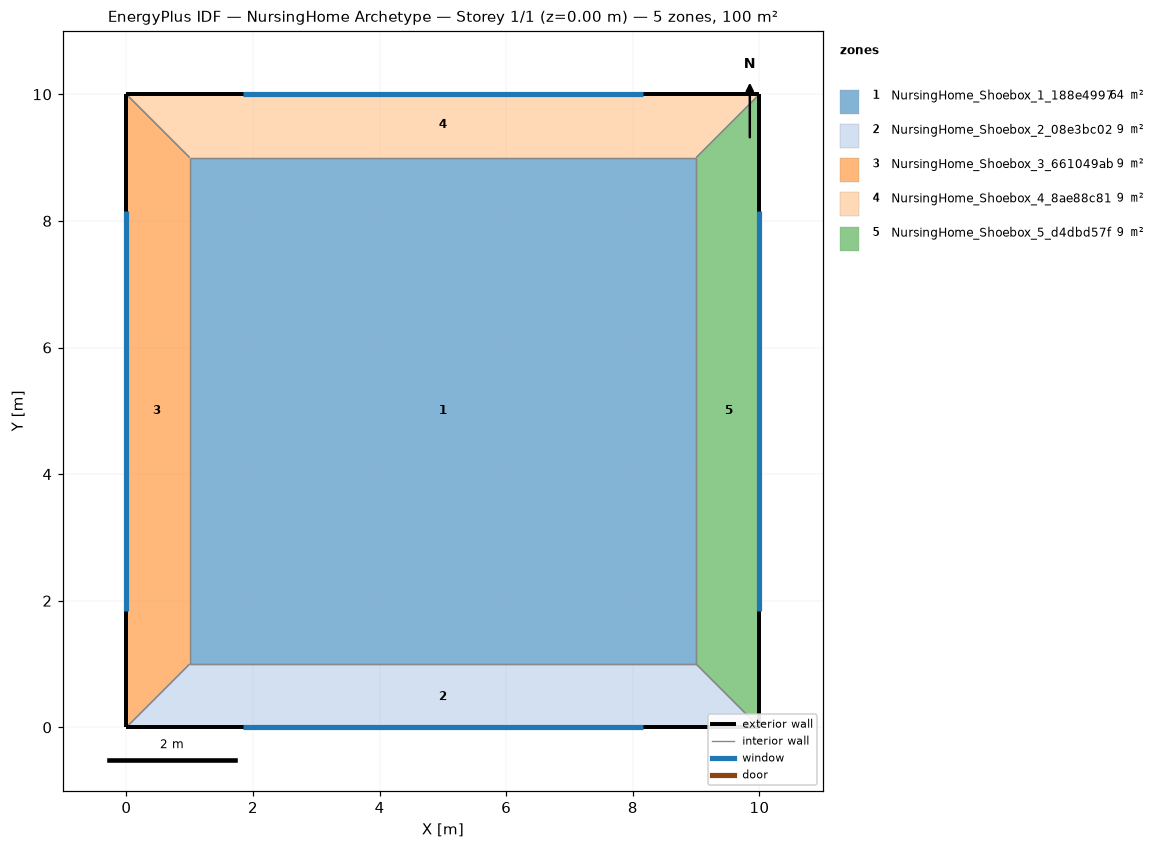
=== STOREY PLAN SPEC (per zone: floor XY polygon, exterior-wall plan segments, windows/doors) ===
zone 1: NursingHome_Shoebox_1_188e4997  (64.0 m²)
  floor: (9.00, 9.00) (9.00, 1.00) (1.00, 1.00) (1.00, 9.00)
  interior walls: 4
zone 2: NursingHome_Shoebox_2_08e3bc02  (9.0 m²)
  floor: (9.00, 1.00) (10.00, 0.00) (0.00, 0.00) (1.00, 1.00)
  exterior wall: (0.00, 0.00) – (10.00, 0.00)  [10.0 m]
    window: (1.84, 0.00) – (8.16, 0.00)  [12.0 m²]
  interior walls: 3
zone 3: NursingHome_Shoebox_3_661049ab  (9.0 m²)
  floor: (0.00, 10.00) (1.00, 9.00) (1.00, 1.00) (0.00, 0.00)
  exterior wall: (0.00, 10.00) – (0.00, 0.00)  [10.0 m]
    window: (0.00, 8.16) – (0.00, 1.84)  [12.0 m²]
  interior walls: 3
zone 4: NursingHome_Shoebox_4_8ae88c81  (9.0 m²)
  floor: (10.00, 10.00) (9.00, 9.00) (1.00, 9.00) (0.00, 10.00)
  exterior wall: (10.00, 10.00) – (0.00, 10.00)  [10.0 m]
    window: (8.16, 10.00) – (1.84, 10.00)  [12.0 m²]
  interior walls: 3
zone 5: NursingHome_Shoebox_5_d4dbd57f  (9.0 m²)
  floor: (10.00, 10.00) (10.00, 0.00) (9.00, 1.00) (9.00, 9.00)
  exterior wall: (10.00, 0.00) – (10.00, 10.00)  [10.0 m]
    window: (10.00, 1.84) – (10.00, 8.16)  [12.0 m²]
  interior walls: 3

=== DERIVED (storey summary) ===
Building: NursingHome Archetype
Storey: 1 of 1  (floor level z = 0.00 m)
Storey gross floor area: 100.0 m²
Zones on this storey: 5
  - NursingHome_Shoebox_1_188e4997: floor 64.0 m²
  - NursingHome_Shoebox_2_08e3bc02: floor 9.0 m²; exterior wall 10.0 m (30.0 m²); 1 window(s) 12.0 m²; WWR 40.0%
  - NursingHome_Shoebox_3_661049ab: floor 9.0 m²; exterior wall 10.0 m (30.0 m²); 1 window(s) 12.0 m²; WWR 40.0%
  - NursingHome_Shoebox_4_8ae88c81: floor 9.0 m²; exterior wall 10.0 m (30.0 m²); 1 window(s) 12.0 m²; WWR 40.0%
  - NursingHome_Shoebox_5_d4dbd57f: floor 9.0 m²; exterior wall 10.0 m (30.0 m²); 1 window(s) 12.0 m²; WWR 40.0%
Zone adjacency (shared interzone walls):
  - NursingHome_Shoebox_1_188e4997 ↔ NursingHome_Shoebox_2_08e3bc02
  - NursingHome_Shoebox_1_188e4997 ↔ NursingHome_Shoebox_3_661049ab
  - NursingHome_Shoebox_1_188e4997 ↔ NursingHome_Shoebox_4_8ae88c81
  - NursingHome_Shoebox_1_188e4997 ↔ NursingHome_Shoebox_5_d4dbd57f
  - NursingHome_Shoebox_2_08e3bc02 ↔ NursingHome_Shoebox_3_661049ab
  - NursingHome_Shoebox_2_08e3bc02 ↔ NursingHome_Shoebox_5_d4dbd57f
  - NursingHome_Shoebox_3_661049ab ↔ NursingHome_Shoebox_4_8ae88c81
  - NursingHome_Shoebox_4_8ae88c81 ↔ NursingHome_Shoebox_5_d4dbd57f